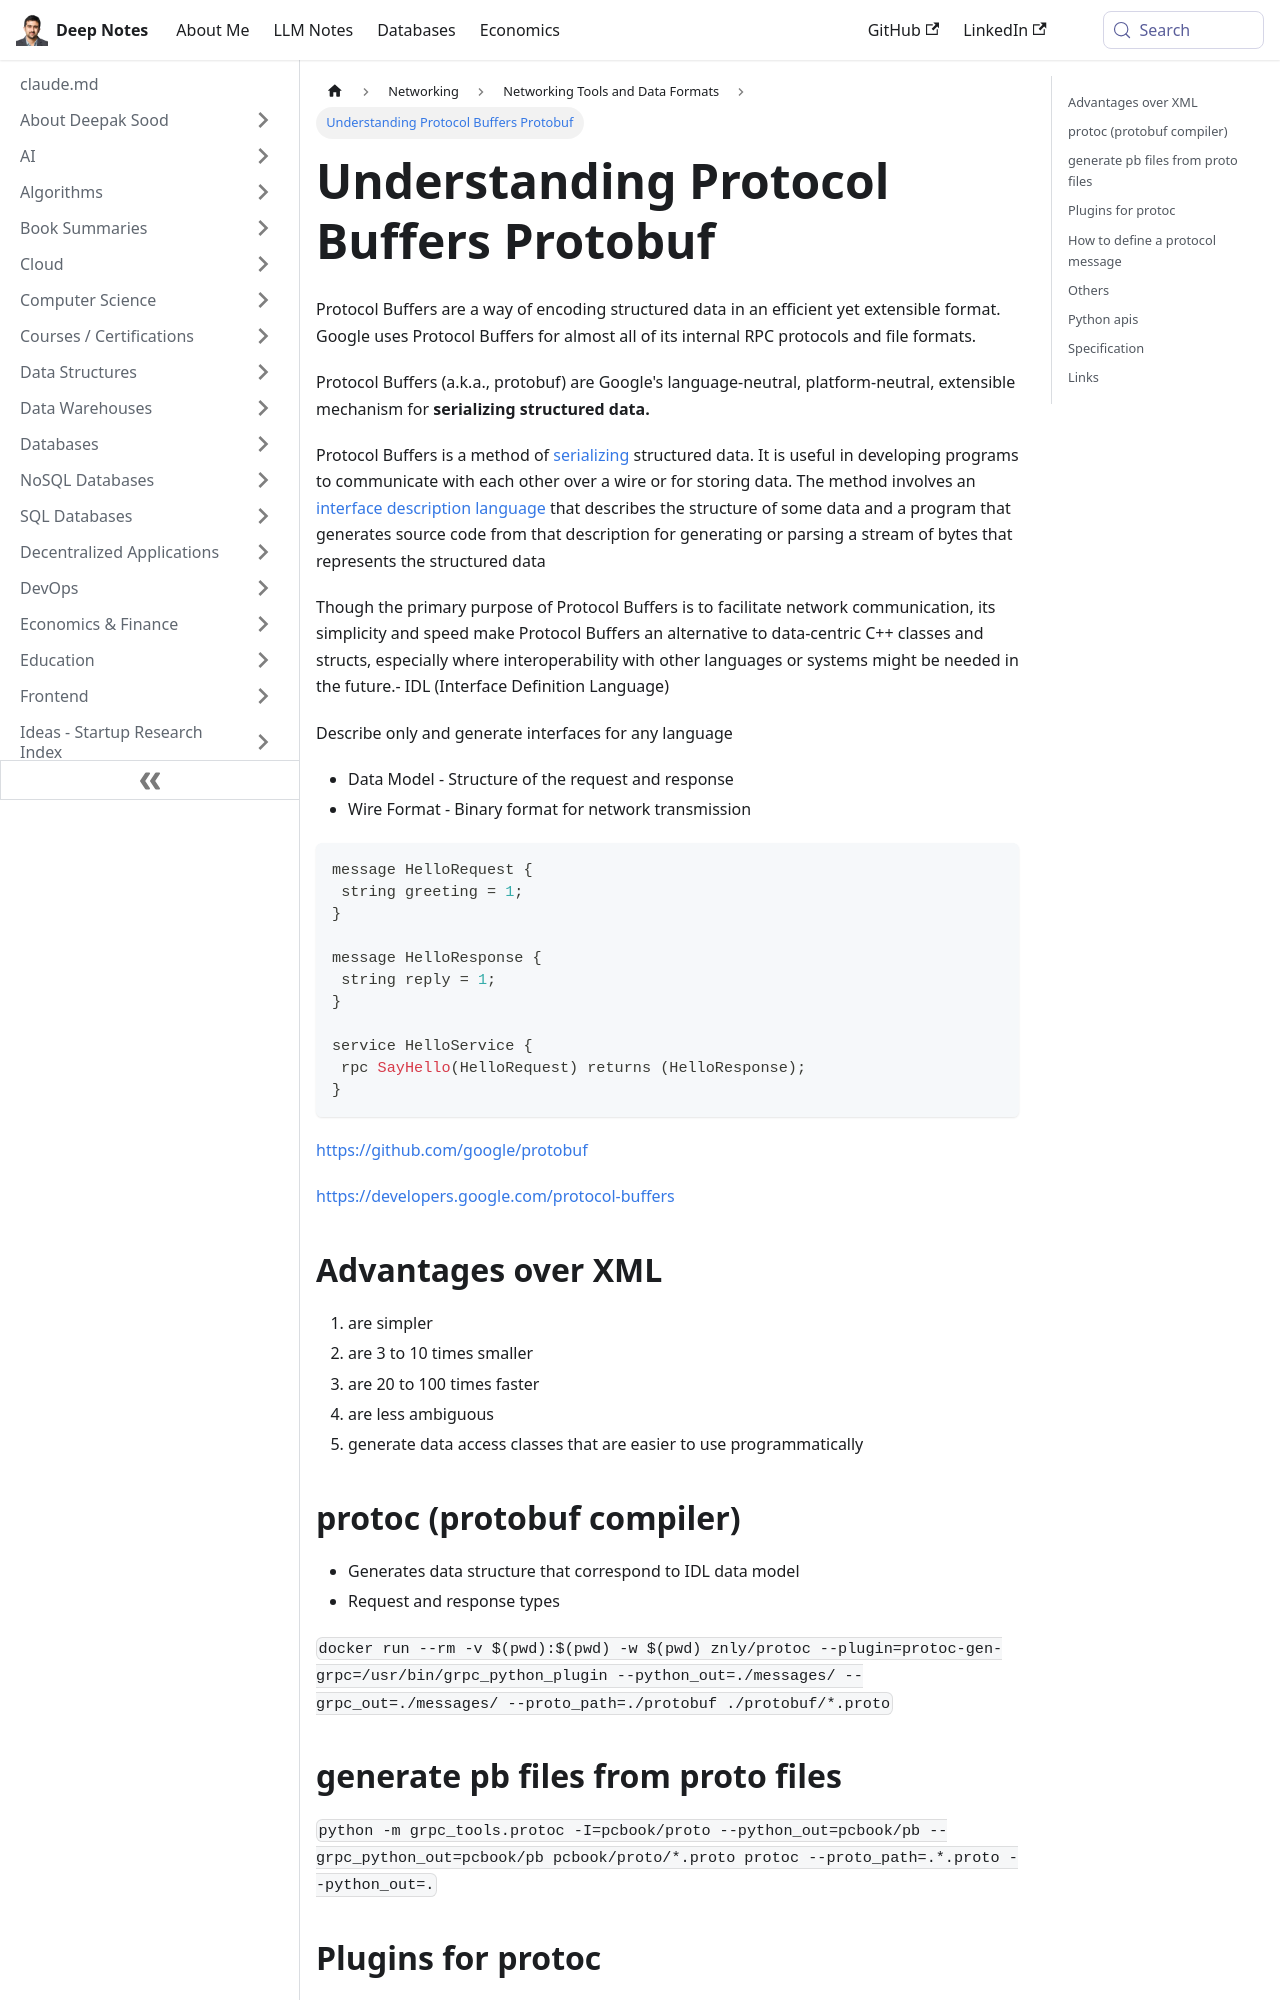

repository: deepaksood619/deepaksood619.github.io · page: networking/others/protocol-buffers-protobuf/index.html · generator: docusaurus

---
slug: /networking/others/protocol-buffers-protobuf
title: Understanding Protocol Buffers Protobuf
description: Learn about Protocol Buffers (protobuf), Google's efficient method for serializing structured data and enhancing program communication.
created: 2023-03-05
updated: 2024-02-05
---
Protocol Buffers are a way of encoding structured data in an efficient yet extensible format. Google uses Protocol Buffers for almost all of its internal RPC protocols and file formats.

Protocol Buffers (a.k.a., protobuf) are Google's language-neutral, platform-neutral, extensible mechanism for **serializing structured data.**

Protocol Buffers is a method of [serializing](https://en.wikipedia.org/wiki/Serialization) structured data. It is useful in developing programs to communicate with each other over a wire or for storing data. The method involves an [interface description language](https://en.wikipedia.org/wiki/Interface_description_language) that describes the structure of some data and a program that generates source code from that description for generating or parsing a stream of bytes that represents the structured data

Though the primary purpose of Protocol Buffers is to facilitate network communication, its simplicity and speed make Protocol Buffers an alternative to data-centric C++ classes and structs, especially where interoperability with other languages or systems might be needed in the future.- IDL (Interface Definition Language)

Describe only and generate interfaces for any language

- Data Model - Structure of the request and response
- Wire Format - Binary format for network transmission

```go
message HelloRequest {
 string greeting = 1;
}

message HelloResponse {
 string reply = 1;
}

service HelloService {
 rpc SayHello(HelloRequest) returns (HelloResponse);
}
```

https://github.com/google/protobuf

https://developers.google.com/protocol-buffers

## Advantages over XML

1. are simpler
2. are 3 to 10 times smaller
3. are 20 to 100 times faster
4. are less ambiguous
5. generate data access classes that are easier to use programmatically

## protoc (protobuf compiler)

- Generates data structure that correspond to IDL data model
- Request and response types

`docker run --rm -v $(pwd):$(pwd) -w $(pwd) znly/protoc --plugin=protoc-gen-grpc=/usr/bin/grpc_python_plugin --python_out=./messages/ --grpc_out=./messages/ --proto_path=./protobuf ./protobuf/*.proto`
